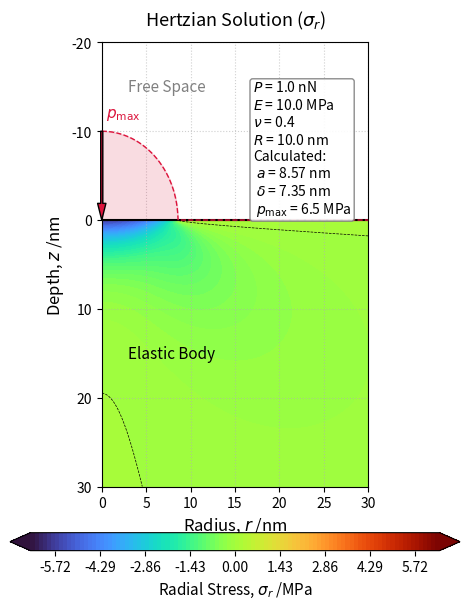

The script that saved this image:
# ヘルツ接触解（円柱座標系 r >= 0 におけるラジアル応力 σ_r）

import os
import numpy as np
import matplotlib.pyplot as plt

# 1. 物理定数および計算条件の設定 (ナノスケール)
P = 1.0e-9          # 全荷重: 1 nN
E = 10.0e6          # ヤング率: 10 MPa
nu = 0.40           # ポアソン比
R_probe = 10.0e-9   # 球の半径: 10 nm

# 2. 絶対的な等高線基準の計算（nu=0.5 の delta を絶対基準として固定）
nu_base = 0.5
E_star_base = E / (1.0 - nu_base**2)
a_base = (3.0 * P * R_probe / (4.0 * E_star_base))**(1.0 / 3.0)
delta_base = a_base**2 / R_probe

# 現在のポアソン比 nu における実際の弾性諸元
E_star = E / (1.0 - nu**2)
a_SI = (3.0 * P * R_probe / (4.0 * E_star))**(1.0 / 3.0)
delta_SI = a_SI**2 / R_probe
p0 = 3.0 * P / (2.0 * np.pi * a_SI**2)

# 3. 計算領域の設定 (単位: nm)
a_nm = a_SI * 1e9
r_vec = np.linspace(1e-5, 30, 300) # テンプレート基準：円柱座標系 r >= 0
z_vec = np.linspace(0, 30, 300)   # テンプレート基準：深さ 30 nm (弾性体内部のみ)

# グリッドの作成
R_mesh, Z_mesh = np.meshgrid(r_vec, z_vec)

# 各メッシュ点の物理量をm単位に換算 (ゼロ割り・特異点回避のため極小のオフセット 1e-20 を追加)
r_SI = R_mesh * 1e-9 + 1e-20
z_SI = Z_mesh * 1e-9 + 1e-20

# 4. 幾何学空間パラメータ xi (正の実根) の計算
B = a_SI**2 - r_SI**2 - z_SI**2
xi = 0.5 * (-B + np.sqrt(B**2 + 4 * a_SI**2 * z_SI**2))
xi_safe = np.where(xi < 1e-20, 1e-20, xi) # ゼロ割り防御壁
sqrt_xi = np.sqrt(xi_safe)

# 5. ラジアル応力 σ_r の計算
# f_1: 遠方独立項
f_1 = ((1.0 - 2.0 * nu) * a_SI**3) / (3.0 * r_SI**2) * (1.0 - (z_SI**3) / (xi_safe * sqrt_xi))

# f_2: 変位勾配骨格項
f_2 = (1.0 + nu) * z_SI * (np.arctan(a_SI / sqrt_xi) - a_SI / sqrt_xi)

# f_3: 空間幾何調和項
f_3 = (nu * a_SI**3 * z_SI) / (sqrt_xi * (a_SI**2 + xi_safe))

# f_4: 幾何最深部有理式項
f_4 = - (z_SI * a_SI**3 * sqrt_xi * (xi_safe - z_SI**2)) / ((xi_safe**2 + a_SI**2 * z_SI**2) * (a_SI**2 + xi_safe))

# 共通係数を掛け合わせて内部応力場(Pa)を算出
common_factor = (3.0 * P) / (2.0 * np.pi * a_SI**3)
sigma_r_internal = common_factor * (f_1 + f_2 + f_3 + f_4)

# 最表面 (z=0) の境界条件を解析的厳密解へ滑らかに差し替え
sigma_r_inside = -p0 * (np.sqrt(1.0 - (r_SI / a_SI)**2) - ((1.0 - 2.0 * nu) / 3.0) * (a_SI**2 / r_SI**2) * (1.0 - (1.0 - (r_SI / a_SI)**2)**1.5))
sigma_r_outside = p0 * (1.0 - 2.0 * nu) / 3.0 * (a_SI**2 / r_SI**2)

sigma_r_surface = np.where(r_SI <= a_SI, sigma_r_inside, sigma_r_outside)
sigma_r_Pa = np.where(z_SI < 1e-11, sigma_r_surface, sigma_r_internal)

# 表示用に MPa 単位へ換算
sigma_r_MPa = sigma_r_Pa / 1e6

# 6. 可視化
fig, ax = plt.subplots(figsize=(4.8, 6.4))
ax.set_aspect('equal')

# 💥【センターゼロ・正負対称等高線ロジック】
p0_MPa = p0 / 1e6
vmax_val = p0_MPa
levels_setting = np.linspace(-vmax_val, vmax_val, 101)

# 'turbo' カラーマップを厳格に適用
contour = ax.contourf(R_mesh, Z_mesh, sigma_r_MPa, levels=levels_setting, cmap='turbo', extend='both', zorder=1)

# 正負が切り替わる「ゼロ境界線」のマッピング ───
# レベル0の位置に、太さ0.5の黒いダッシュ線を引く。凡例にも登録。
boundary = ax.contour(R_mesh, Z_mesh, sigma_r_MPa, levels=[0.0], colors='black', linewidths=0.5, linestyles='--', zorder=5)
# 凡例表示用にダミーの線を登録するための処理
ax.plot([], [], color='black', linewidth=1.5, linestyle='--', label=r'Boundary ($\sigma_r = 0$)')

# カラーバーを下側に配置
cbar = fig.colorbar(contour, ax=ax, orientation='horizontal', pad=0.08, aspect=25)
cbar.set_label('Radial Stress, $\sigma_r$ /MPa', fontsize=11)

# ヘルツ面圧の描画
pressure_scale = 10.0  
r_plot = np.linspace(0, 30, 500)
p_profile = np.zeros_like(r_plot)

mask_inside = r_plot <= a_nm
p_profile[mask_inside] = pressure_scale * np.sqrt(1.0 - (r_plot[mask_inside] / a_nm)**2)

ax.plot(r_plot, -p_profile, color='crimson', linewidth=1.0, ls='--', label='Hertz Pressure Profile', zorder=4)
ax.fill_between(r_plot, 0, -p_profile, color='crimson', alpha=0.15, zorder=3)

# 頂点への補助矢印とラベル (r=0の位置)
ax.annotate('', xy=(0, 0), xytext=(0, -pressure_scale),
            arrowprops=dict(facecolor='crimson', shrink=0, width=1.5, headwidth=6), zorder=4)
ax.text(0.5, -pressure_scale - 2, '$p_{\mathrm{max}}$', color='crimson', ha='left', va='center', fontsize=11, zorder=4)

# 弾性体表面（z=0）の境界線
ax.axhline(0, color='black', linewidth=1.5, linestyle='-', zorder=3)    
# 接触ゾーン（Contact Zone）の黒線
ax.plot([0, a_nm], [0, 0], color='black', linewidth=0.5, label='Contact Zone', zorder=4)

# 領域のテキストラベル
ax.text(3, -15, 'Free Space', color='gray', fontsize=11, ha='left', va='center', zorder=3)
ax.text(3, 15, 'Elastic Body', color='black', fontsize=11, ha='left', va='center', zorder=3)

# パラメータ表示
delta_nm_current = delta_SI * 1e9
param_text = (
    f"$P$ = {P*1e9:.1f} nN\n"
    f"$E$ = {E/1e6:.1f} MPa\n"
    f"$\\nu$ = {nu:.1f}\n"
    f"$R$ = {R_probe*1e9:.1f} nm\n"
    f"Calculated:\n"
    f" $a$ = {a_nm:.2f} nm\n"
    f" $\\delta$ = {delta_nm_current:.2f} nm\n"
    f" $p_{{\mathrm{{max}}}}$ = {p0_MPa:.1f} MPa"
)
props = dict(boxstyle='round,pad=0.2', facecolor='white', edgecolor='gray', alpha=0.9)
ax.text(17, -8, param_text, transform=ax.transData, fontsize=10,
        verticalalignment='center', horizontalalignment='left', bbox=props, zorder=5)

# 軸の設定
ax.set_title('Hertzian Solution ($\sigma_r$)', fontsize=13, pad=12)
ax.set_xlabel('Radius, $r$ /nm', fontsize=12)
ax.set_ylabel('Depth, $z$ /nm', fontsize=12)
ax.set_xlim(0, 30)
ax.set_ylim(-20, 30)  
ax.invert_yaxis()  
ax.grid(True, linestyle=':', alpha=0.6, zorder=0)

# 保存
os.makedirs('./png', exist_ok=True)
plt.tight_layout()
fig.savefig('./png/Hertz_sr.png', dpi=300, bbox_inches='tight')

plt.show()
